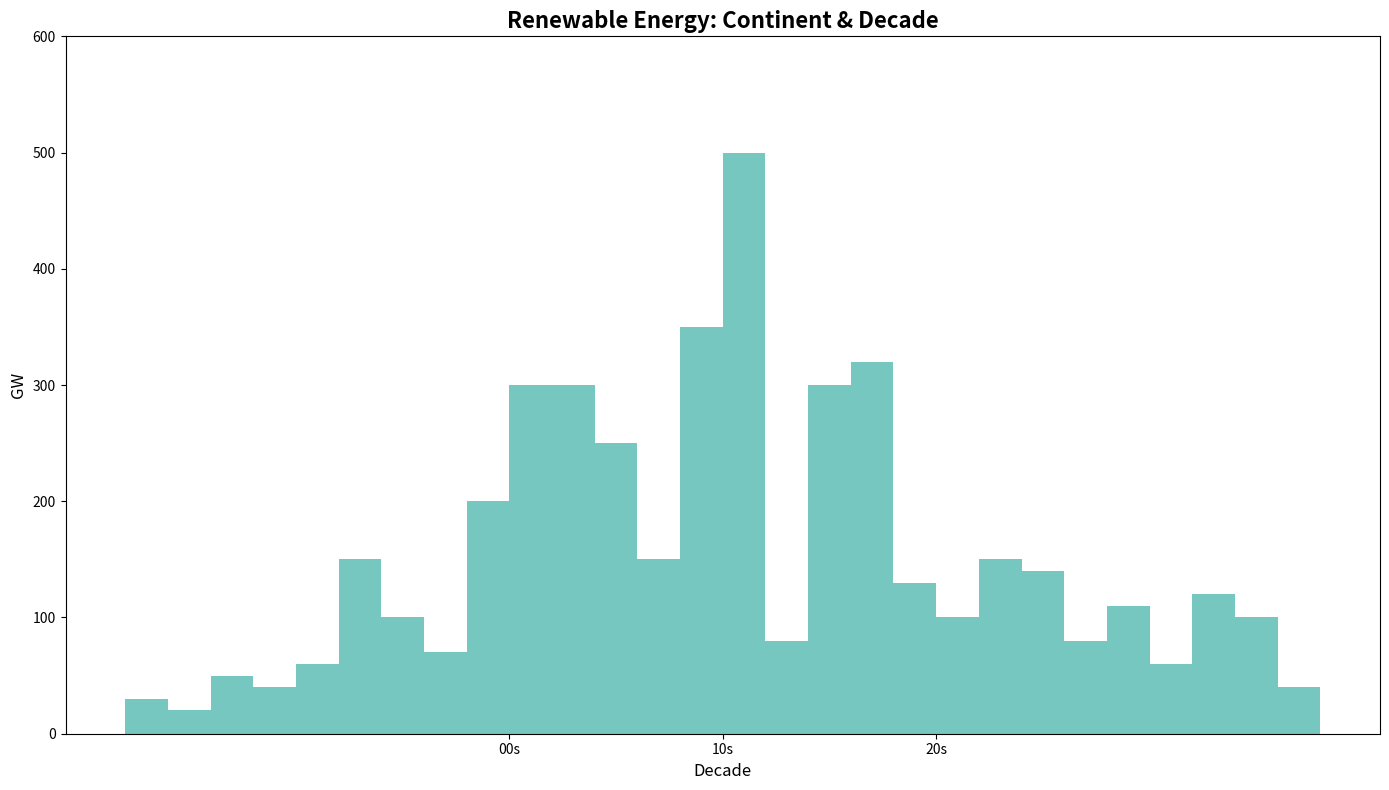

Source code (Python):
import matplotlib.pyplot as plt
import numpy as np

continents = ['Asia', 'Europe', 'NA', 'SA', 'Africa', 'Oceania']
decades = ['00s', '10s', '20s']

asia = [[30, 20, 50], [150, 100, 70], [300, 250, 120]]
europe = [[40, 60, 30], [200, 300, 50], [350, 500, 80]]
north_america = [[20, 40, 60], [180, 150, 100], [300, 320, 130]]
south_america = [[10, 10, 80], [50, 70, 90], [100, 150, 140]]
africa = [[5, 5, 20], [25, 30, 40], [80, 110, 60]]
oceania = [[15, 25, 10], [80, 60, 30], [120, 100, 40]]

data = [asia, europe, north_america, south_america, africa, oceania]

single_color = '#76c7c0'

fig, ax = plt.subplots(figsize=(14, 8))

bar_width = 0.2
n_sources = 3
n_continents = len(continents)
x_positions = np.arange(len(decades))

for i, continent_data in enumerate(data):
    solar, wind, hydro = np.array(continent_data).T
    for j, energy_data in enumerate([solar, wind, hydro]):
        ax.bar(x_positions + i * n_sources * bar_width + j * bar_width, energy_data, color=single_color, width=bar_width)

ax.set_title('Renewable Energy: Continent & Decade', fontsize=16, fontweight='bold')
ax.set_xlabel('Decade', fontsize=12)
ax.set_ylabel('GW', fontsize=12)
ax.set_ylim(0, 600)
ax.set_xticks(x_positions + (n_continents * n_sources - 1) * bar_width / 2)
ax.set_xticklabels(decades)

plt.tight_layout()
plt.show()
